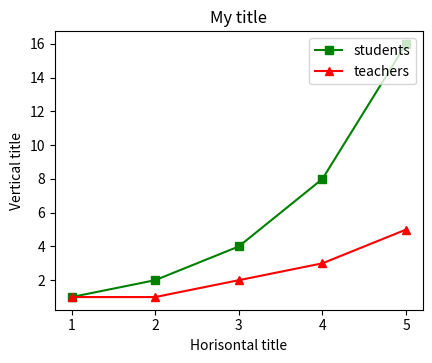

Recreate this plot in Python.
  
import matplotlib.pyplot as plt


x1=[1,2,3,4,5]
y1 = [1,2,4,8,16]
y2 = [1,1,2,3,5]

plt.plot(x1, y1, 'g-s',label='students') 
plt.plot(x1, y2, 'r^-',label='teachers') 
plt.subplots_adjust(right= 0.7,bottom= 0.3)
plt.legend(loc = 'upper right')
plt.xlabel('Horisontal title')
plt.ylabel('Vertical title')
plt.title('My title')
plt.show()